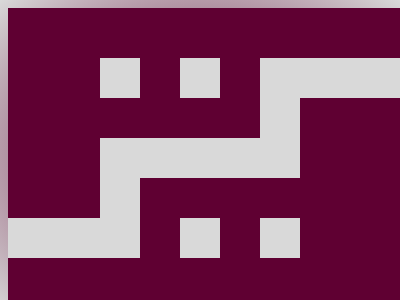

Write the HTML and CSS that draws this image.

<!DOCTYPE html>
<html>

<head>
	<meta charset='utf-8'>
	<meta http-equiv='X-UA-Compatible' content='IE=edge'>
	<title>CSS Battle Daily Targets Solution - 6th March, 2024</title>
	<style>
		body {
			display: grid;
			place-items: center;
			min-height: 97vh;
			background: radial-gradient(#5F0032, #D9D9D9);
		}

		.container {
			height: 300px;
			width: 400px;
			background: #5F0032;
			color: #D9D9D9;
			overflow: hidden;
		}

		p {
			padding: 20px;
			border: solid;
			border-width: 0 40px;
			margin: 50px 190px 50px 92px;
			box-shadow: 20px 20px 0 20px#5F0032, 40px 40px 0 40px, 180px 0
		}

		[a] {
			scale: -1;
			margin: 120px 172px
		}
	</style>
</head>

<body>
	<div class="container">
		<p>
		<p a></p>
	</div>
</body>

</html>
